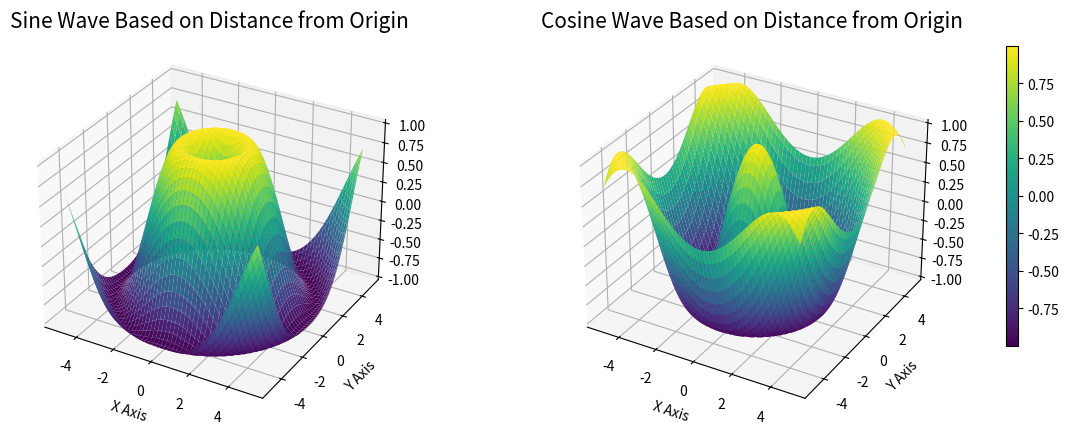

Python code for this plot:
import numpy as np
import matplotlib.pyplot as plt

class TrigonometricWaves:

    def __init__(self, X, Y):
        self.X = X
        self.Y = Y
    
    # Define the function to calculate Euclidean distance
    def distance_from_origin(self,x,y):
        return np.linalg.norm([x,y])  # sqrt(x^2 + y^2)

    def calculate_Z(self):
        
       # Vectorize the function to apply it element-wise on the grid
        vectorized_distance = np.vectorize(self.distance_from_origin)
        self.Z = vectorized_distance(self.X, self.Y)  # Compute the distance at each grid point
       
    
    def sine_wave(self):
        if not hasattr(self, 'Z'):
            raise ValueError("Z values are not computed yet. Call calculate_Z() first.")
        self.Z_sine_wave = np.sin(self.Z)  # Sinusoidal wave pattern

    
    def cosine_wave(self):
        if not hasattr(self, 'Z'):
            raise ValueError("Z values are not computed yet. Call calculate_Z() first.")
        self.Z_cosine_wave = np.cos(self.Z)  # Cosinusoidal wave pattern
    
    def vizualize(self):
        fig, axs = plt.subplots(1, 2, figsize=(12, 6), subplot_kw={"projection": "3d"})
        
        # Common vmin and vmax for better color consistency
        vmin = min(self.Z_sine_wave.min(), self.Z_cosine_wave.min())
        vmax = max(self.Z_sine_wave.max(), self.Z_cosine_wave.max())

        surf1 = axs[0].plot_surface(self.X, self.Y, self.Z_sine_wave, cmap="viridis", vmin=vmin, vmax=vmax)
        axs[0].set_xlabel("X Axis")
        axs[0].set_ylabel("Y Axis")
        axs[0].set_title("Sine Wave Based on Distance from Origin", fontsize = 15)

        axs[1].plot_surface(self.X, self.Y, self.Z_cosine_wave, cmap="viridis", vmin=vmin, vmax=vmax)
        axs[1].set_xlabel("X Axis")
        axs[1].set_ylabel("Y Axis")
        axs[1].set_title("Cosine Wave Based on Distance from Origin", fontsize = 15)

        cbar_ax = fig.add_axes([0.95, 0.3, 0.01, 0.5])  # [left, bottom, width, height]
        fig.colorbar(surf1, cax=cbar_ax)  
        
        fig.subplots_adjust(wspace=0.4)

        plt.show()


    def app_main(self):
        self.calculate_Z()
        self.sine_wave()
        self.cosine_wave()
        self.vizualize()

def main():
    # Create a 100x100 grid of X and Y coordinates ranging from -5 to 5
    x = np.linspace(-5, 5, 100)  # X-axis values
    y = np.linspace(-5, 5, 100)  # Y-axis values
    X, Y = np.meshgrid(x, y)  # Create a coordinate grid
    
    app = TrigonometricWaves(X,Y)
    app.app_main()
   


if __name__ == "__main__":
    main()